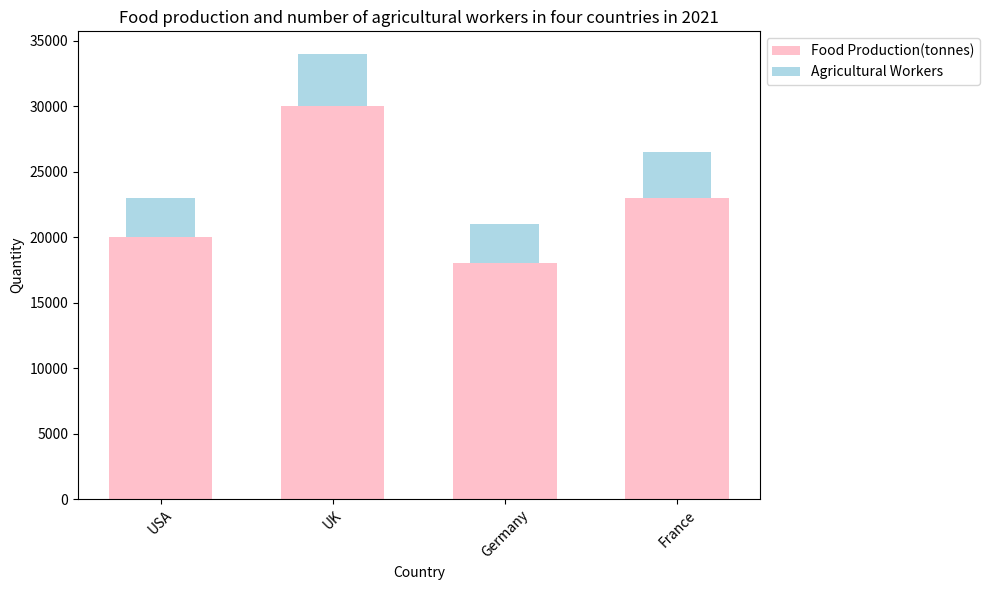

This chart was generated by the following Python code: (Note: this script raises an exception after producing the figure.)

import matplotlib.pyplot as plt
import pandas as pd

data = {'Country': ['USA', 'UK', 'Germany', 'France'],
        'Food Production(tonnes)': [20000, 30000, 18000, 23000],
        'Agricultural Workers': [3000, 4000, 3000, 3500]}
df = pd.DataFrame(data)

fig = plt.figure(figsize=(10,6))
ax = fig.add_subplot(111)

ax.bar(df.Country, df['Food Production(tonnes)'], width=0.6, label='Food Production(tonnes)', color='pink')
ax.bar(df.Country, df['Agricultural Workers'], width=0.4, bottom=df['Food Production(tonnes)'], label='Agricultural Workers', color='lightblue')

ax.set_title('Food production and number of agricultural workers in four countries in 2021')
ax.set_xlabel('Country')
ax.set_ylabel('Quantity')

plt.xticks(df.Country, rotation=45)
plt.legend(loc='upper left', bbox_to_anchor=(1,1))

plt.tight_layout()
plt.savefig('bar chart/png/34.png')
plt.clf()
